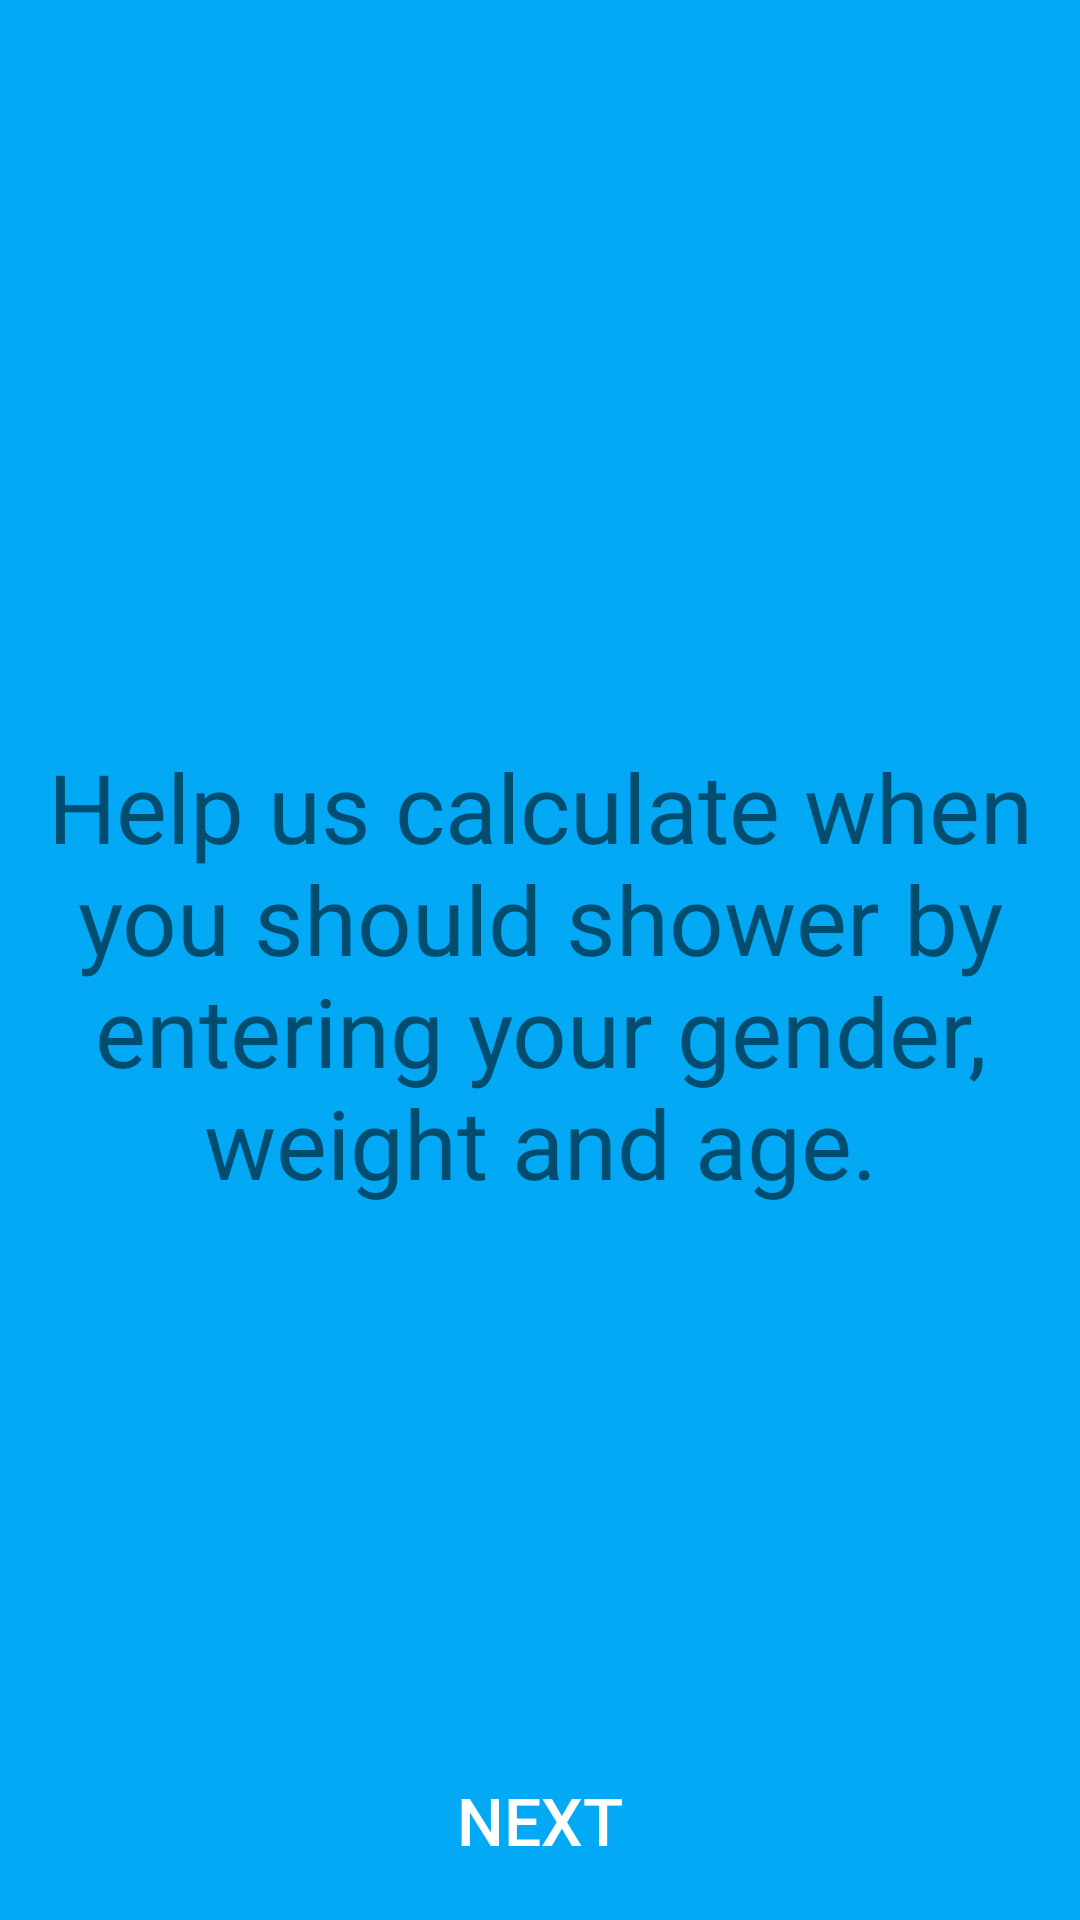

Layout XML and referenced resources for this Android screen:
<!-- AndroidManifest.xml: application theme Theme.AppCompat.Light.NoActionBar -->
<!-- res/layout/fragment_a.xml -->
<?xml version="1.0" encoding="utf-8"?>
<LinearLayout xmlns:android="http://schemas.android.com/apk/res/android"
    android:orientation="vertical"
    android:layout_width="match_parent"
    android:layout_height="match_parent"
    android:background="@drawable/main_header_selector">

    <FrameLayout
        android:layout_width="match_parent"
        android:layout_height="0dp"
        android:layout_weight="1">

        <LinearLayout
            android:layout_width="match_parent"
            android:layout_height="match_parent"
            android:weightSum="1"
            android:layout_marginBottom="-10dp"
            android:gravity="bottom">

            <TextView
                android:layout_width="match_parent"
                android:layout_height="217dp"
                android:textSize="32sp"
                android:text="Help us calculate when you should shower by entering your gender, weight and age."
                android:id="@+id/textView5"
                android:layout_gravity="center_vertical"
                android:gravity="center"/>

        </LinearLayout>

        <LinearLayout
            android:layout_width="match_parent"
            android:layout_height="match_parent"
            android:weightSum="1"
            android:layout_marginBottom="-10dp"
            android:gravity="bottom">



            <Button
                android:layout_width="match_parent"
                android:layout_height="70dp"
                android:text="Next"
                style="?android:attr/borderlessButtonStyle"
                android:id="@+id/nextPage_a"
                android:textSize="22sp"
                android:backgroundTint="#4a81ff"
                android:layout_marginTop="8dp"
                android:textColor="#ffffff"
                android:layout_alignParentRight="true"
                android:layout_alignParentBottom="true"/>
                
        </LinearLayout>
    </FrameLayout>
</LinearLayout>
<!-- resources referenced by this layout -->
<resources>
  <!-- drawable main_header_selector (drawable) -->
  <?xml version="1.0" encoding="utf-8"?>
  <selector xmlns:android="http://schemas.android.com/apk/res/android">
      <item>
          <shape>
              <gradient
                  android:angle="270"
                  android:startColor="#03A9F4"
                  android:endColor="#03A9F4"
                 />
              <corners android:radius="0dp" />
  
          </shape>
      </item>
  </selector>
</resources>
